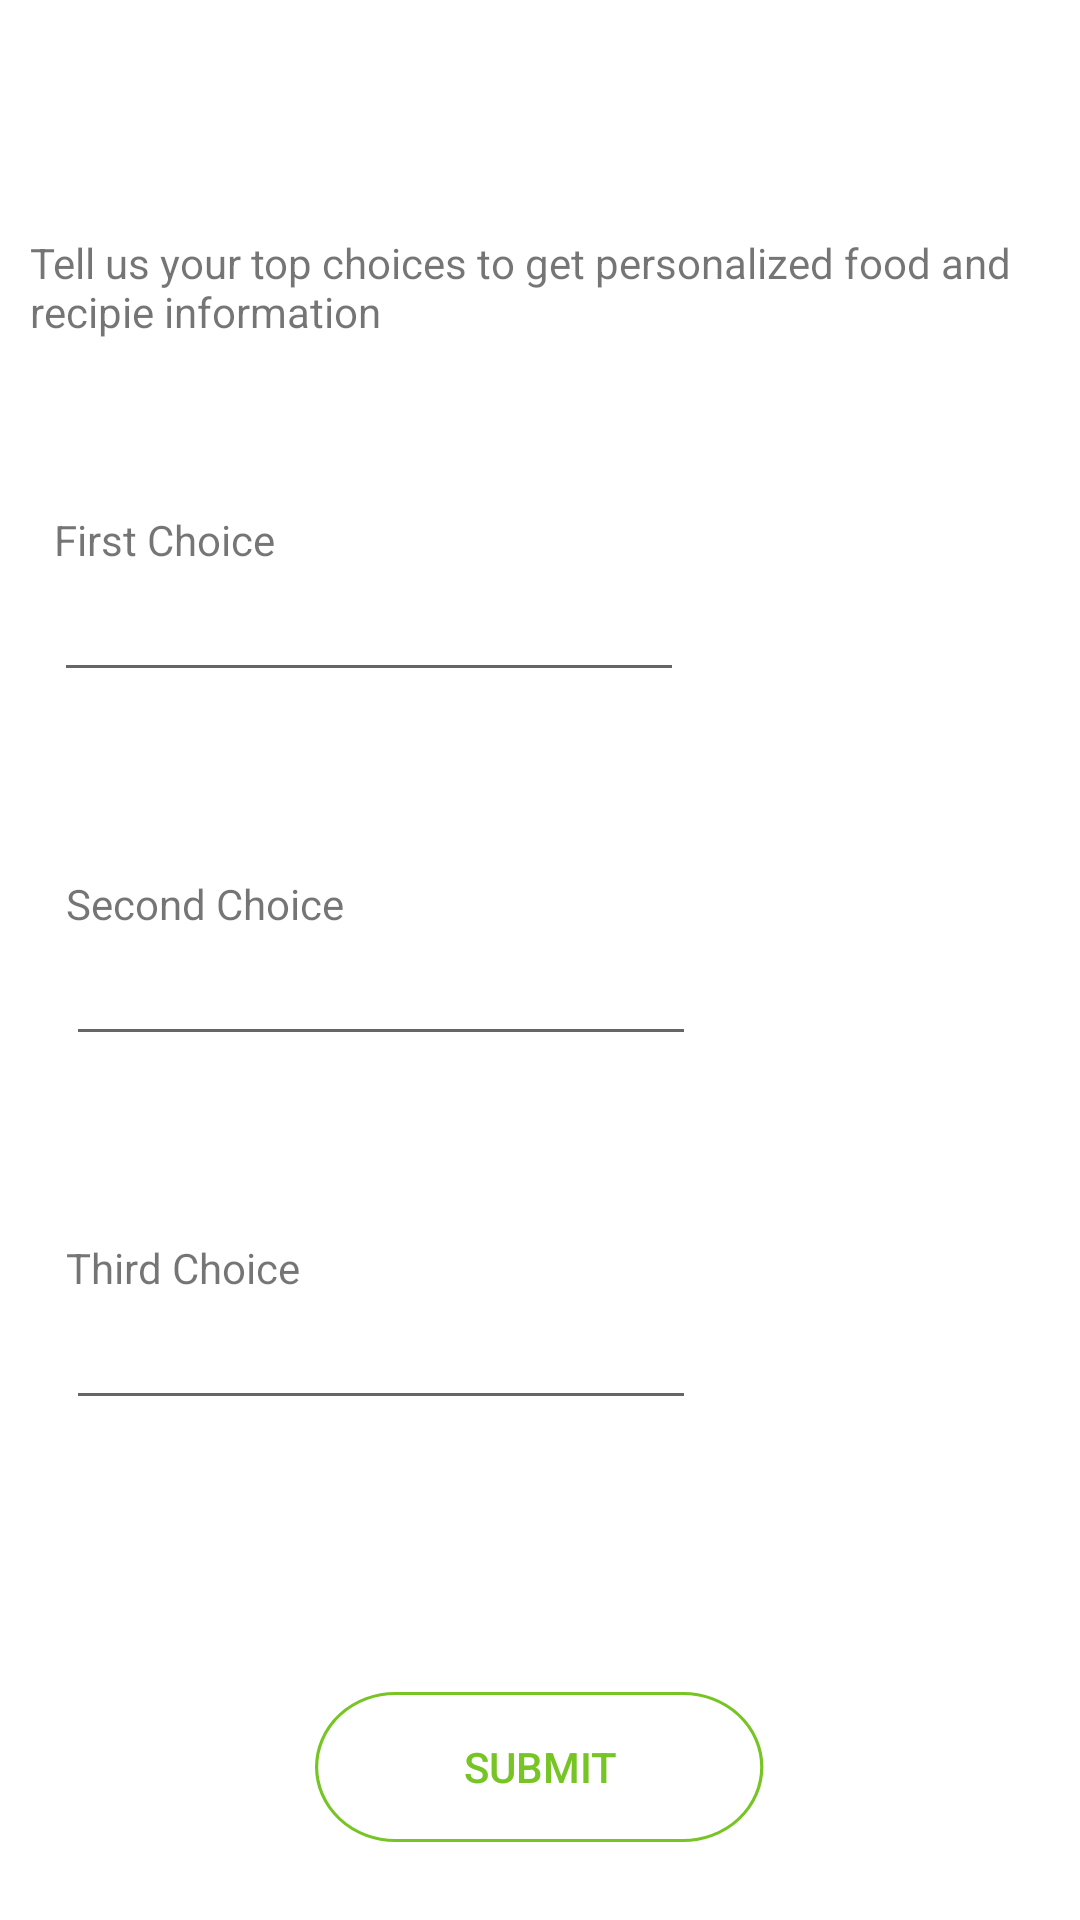

The Android layout XML behind this screen, and the referenced resources:
<!-- AndroidManifest.xml: application theme Theme.CareerMatch -->
<!-- res/layout/activity_user_interest.xml -->
<?xml version="1.0" encoding="utf-8"?>
<androidx.constraintlayout.widget.ConstraintLayout xmlns:android="http://schemas.android.com/apk/res/android"
    xmlns:app="http://schemas.android.com/apk/res-auto"
    xmlns:tools="http://schemas.android.com/tools"
    android:layout_width="match_parent"
    android:layout_height="match_parent"
    android:padding="10dp">

    <TextView
        android:id="@+id/placeholder1"
        android:layout_width="match_parent"
        android:layout_height="wrap_content"
        android:layout_marginTop="68dp"
        android:text="Tell us your top choices to get personalized food and recipie information"
        app:layout_constraintEnd_toEndOf="parent"
        app:layout_constraintHorizontal_bias="0.842"
        app:layout_constraintStart_toStartOf="parent"
        app:layout_constraintTop_toTopOf="parent" />

    <EditText
        android:id="@+id/interest1"
        android:layout_width="wrap_content"
        android:layout_height="wrap_content"
        android:layout_marginStart="8dp"
        android:layout_marginTop="76dp"
        android:ems="10"
        android:inputType="textPersonName"
        app:layout_constraintStart_toStartOf="parent"
        app:layout_constraintTop_toBottomOf="@+id/placeholder1" />



    <EditText
        android:id="@+id/interest2"
        android:layout_width="wrap_content"
        android:layout_height="wrap_content"
        android:layout_marginStart="4dp"
        android:layout_marginTop="80dp"
        android:ems="10"
        android:inputType="textPersonName"
        app:layout_constraintStart_toStartOf="@+id/interest1"
        app:layout_constraintTop_toBottomOf="@+id/interest1" />

    <TextView
        android:id="@+id/textView4"
        android:layout_width="wrap_content"
        android:layout_height="wrap_content"
        android:text="First Choice"
        app:layout_constraintBottom_toTopOf="@+id/interest1"
        app:layout_constraintStart_toStartOf="@+id/interest1" />

    <TextView
        android:id="@+id/placeholder3"
        android:layout_width="wrap_content"
        android:layout_height="wrap_content"
        android:text="Second Choice"
        app:layout_constraintBottom_toTopOf="@+id/interest2"
        app:layout_constraintStart_toStartOf="@+id/interest2" />

    <EditText
        android:id="@+id/interest3"
        android:layout_height="wrap_content"
        android:layout_width="wrap_content"
        android:layout_marginTop="80dp"
        android:ems="10"
        android:inputType="textPersonName"
        app:layout_constraintStart_toStartOf="@+id/interest2"
        app:layout_constraintTop_toBottomOf="@+id/interest2" />

    <TextView
        android:id="@+id/placeholder4"
        android:layout_width="wrap_content"
        android:layout_height="wrap_content"
        android:text="Third Choice"
        app:layout_constraintBottom_toTopOf="@+id/interest3"
        app:layout_constraintStart_toStartOf="@+id/interest3" />

    <Button
        android:id="@+id/btnSubmit"
        android:layout_width="150dp"
        android:layout_height="50dp"
        android:layout_marginBottom="16dp"
        android:background="@drawable/button_bg"
        android:textColor="@color/green"
        android:text="Submit"
        app:layout_constraintBottom_toBottomOf="parent"
        app:layout_constraintEnd_toEndOf="parent"
        app:layout_constraintStart_toStartOf="parent" />

</androidx.constraintlayout.widget.ConstraintLayout>
<!-- resources referenced by this layout -->
<resources>
  <color name="green">#77C524</color>
  <!-- drawable button_bg (drawable-v24) -->
  <vector xmlns:android="http://schemas.android.com/apk/res/android"
      android:width="400dp"
      android:height="150dp"
      android:viewportWidth="140"
      android:viewportHeight="50">
    <path
        android:strokeWidth="1"
        android:pathData="M25,0.5L114.5,0.5A24.5,24.5 0,0 1,139 25L139,25A24.5,24.5 0,0 1,114.5 49.5L25,49.5A24.5,24.5 0,0 1,0.5 25L0.5,25A24.5,24.5 0,0 1,25 0.5z"
        android:fillColor="#00000000"
        android:strokeColor="#77C524"/>
  </vector>
  <style name="Theme.CareerMatch" parent="Theme.MaterialComponents.DayNight.DarkActionBar">
          
          <item name="colorPrimary">@color/green</item>
          <item name="colorPrimaryVariant">@color/green</item>
          <item name="colorOnPrimary">@color/white</item>
          
          <item name="colorSecondary">@color/teal_200</item>
          <item name="colorSecondaryVariant">@color/teal_700</item>
          <item name="colorOnSecondary">@color/black</item>
          
          <item name="android:statusBarColor" tools:targetApi="l">?attr/colorPrimaryVariant</item>
          
      </style>
  <color name="white">#FFFFFFFF</color>
  <color name="teal_200">#77C524</color>
  <color name="teal_700">#FF018786</color>
  <color name="black">#FF000000</color>
</resources>
